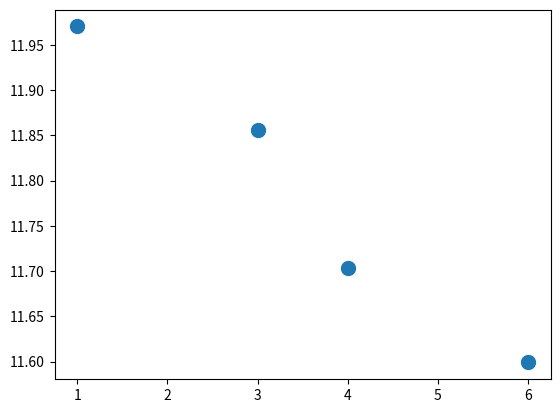

Write the Python code that produced this figure. (Note: this script raises an exception after producing the figure.)
import matplotlib.pyplot as plt
import numpy as np


x = [1,3,4,6]
y = [158000,141000,121000,109000]

#x = np.log(x) 
print(x)
y = np.log(y)
print(y)

A = np.vstack([x, np.ones(len(x))]).T

n, k_ = np.linalg.lstsq(A, y, rcond = None)[0]

_ = plt.plot(x, y, 'o', label='Original data', markersize=10)


_ = plt.plot(x, n*x + k_, 'r', label='Fitted line')

_ = plt.legend()

plt.show()